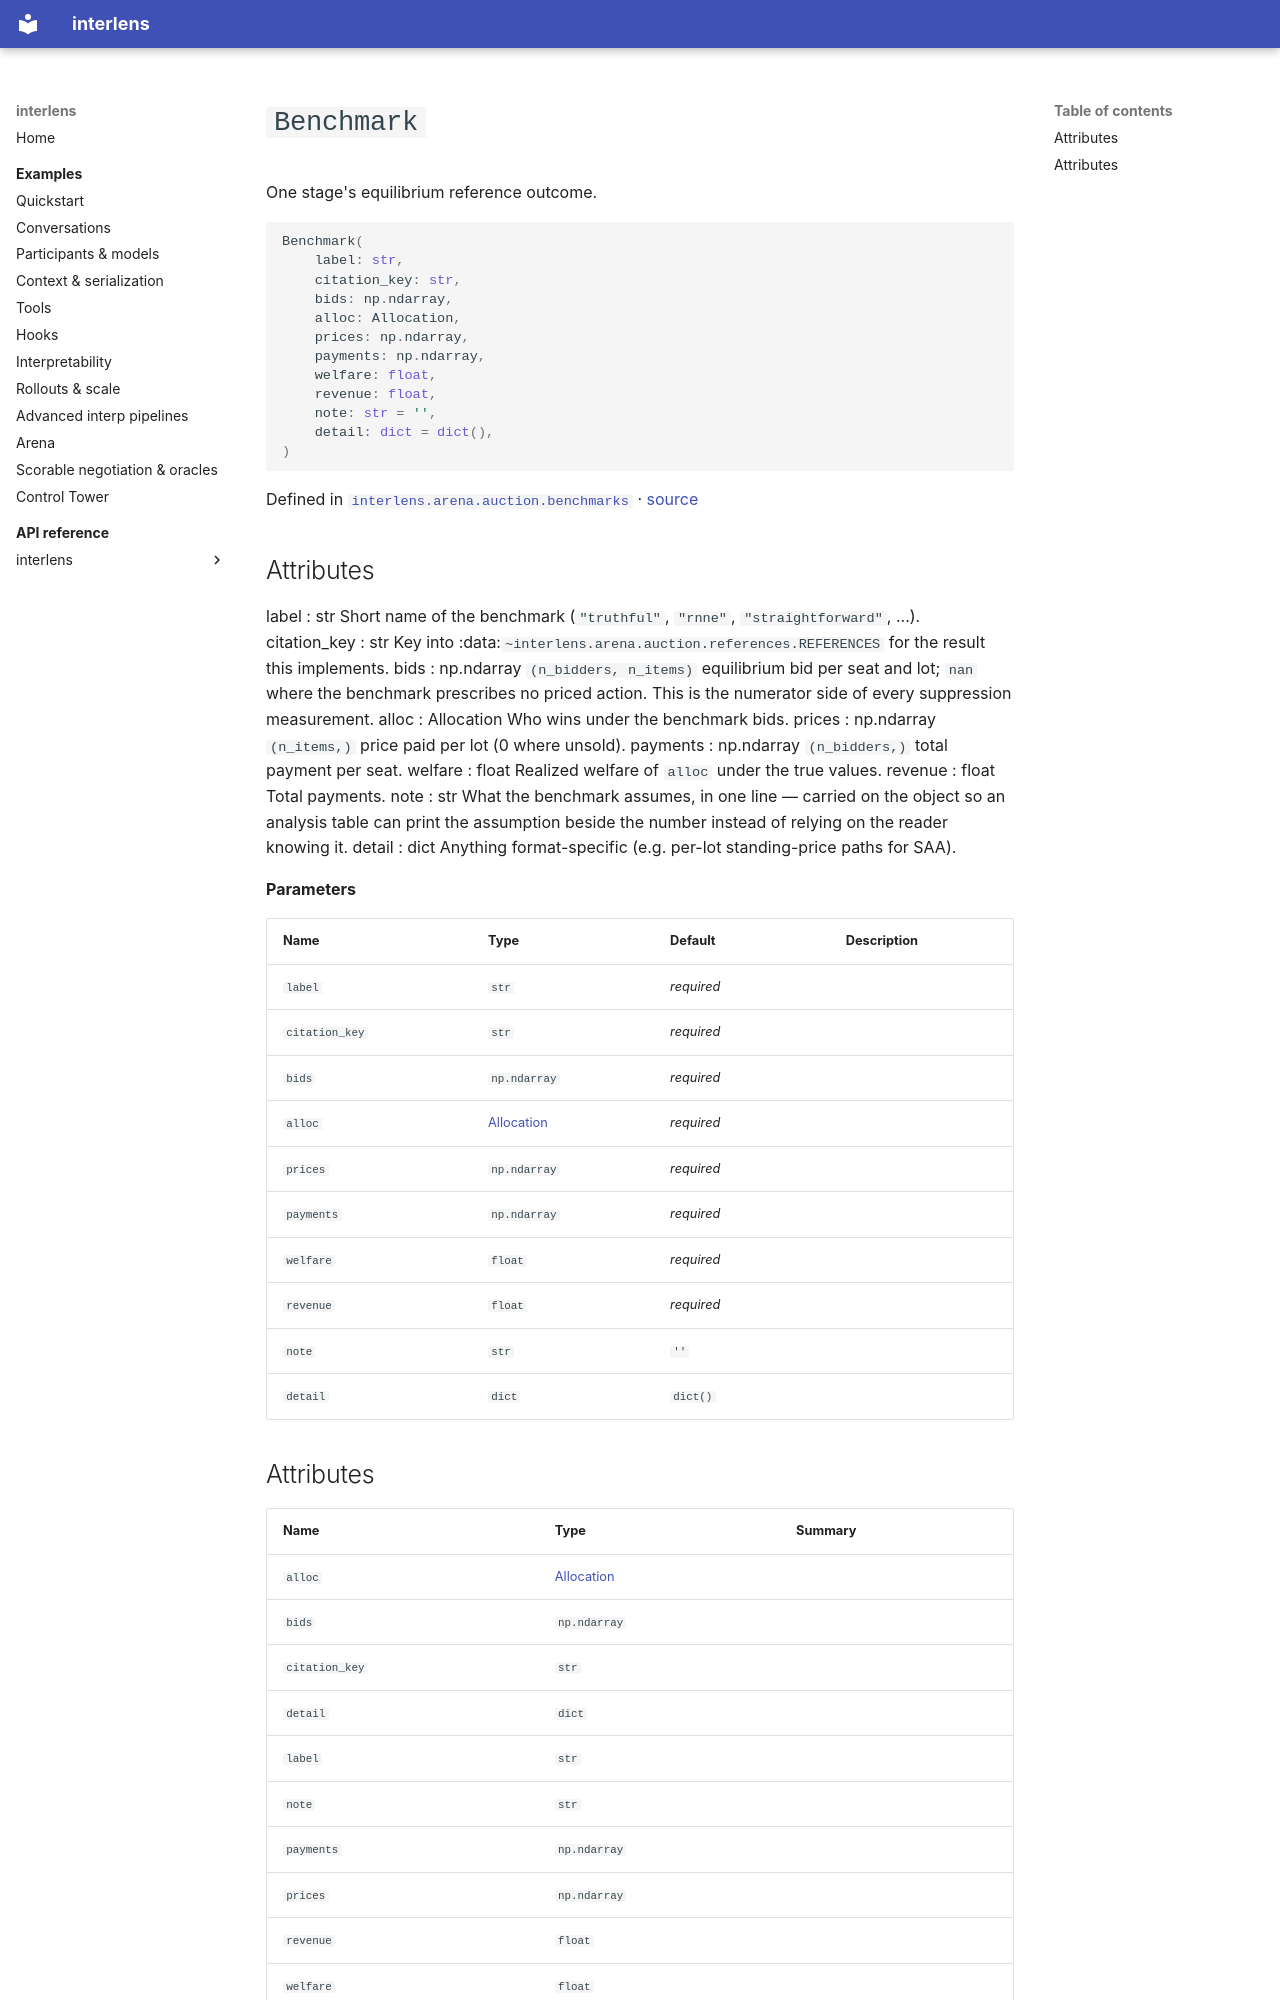

repository: Sid-MB/interlens · page: reference/interlens/arena/auction/benchmarks/Benchmark/index.html · generator: mkdocs

# `Benchmark`

One stage's equilibrium reference outcome.

```python
Benchmark(
	label: str,
	citation_key: str,
	bids: np.ndarray,
	alloc: Allocation,
	prices: np.ndarray,
	payments: np.ndarray,
	welfare: float,
	revenue: float,
	note: str = '',
	detail: dict = dict(),
)
```

Defined in [`interlens.arena.auction.benchmarks`](index.md) · [source](https://github.com/Sid-MB/interlens/blob/main/src/interlens/arena/auction/benchmarks.py#L56-L95)

Attributes
----------
label : str
    Short name of the benchmark (`"truthful"`, `"rnne"`, `"straightforward"`, ...).
citation_key : str
    Key into :data:`~interlens.arena.auction.references.REFERENCES` for the result this implements.
bids : np.ndarray
    `(n_bidders, n_items)` equilibrium bid per seat and lot; `nan` where the benchmark prescribes no
    priced action. This is the numerator side of every suppression measurement.
alloc : Allocation
    Who wins under the benchmark bids.
prices : np.ndarray
    `(n_items,)` price paid per lot (0 where unsold).
payments : np.ndarray
    `(n_bidders,)` total payment per seat.
welfare : float
    Realized welfare of `alloc` under the true values.
revenue : float
    Total payments.
note : str
    What the benchmark assumes, in one line — carried on the object so an analysis table can print the
    assumption beside the number instead of relying on the reader knowing it.
detail : dict
    Anything format-specific (e.g. per-lot standing-price paths for SAA).

**Parameters**

| Name | Type | Default | Description |
|---|---|---|---|
| `label` | `str` | *required* |  |
| `citation_key` | `str` | *required* |  |
| `bids` | `np.ndarray` | *required* |  |
| `alloc` | [Allocation](../allocation/Allocation.md) | *required* |  |
| `prices` | `np.ndarray` | *required* |  |
| `payments` | `np.ndarray` | *required* |  |
| `welfare` | `float` | *required* |  |
| `revenue` | `float` | *required* |  |
| `note` | `str` | `''` |  |
| `detail` | `dict` | `dict()` |  |
